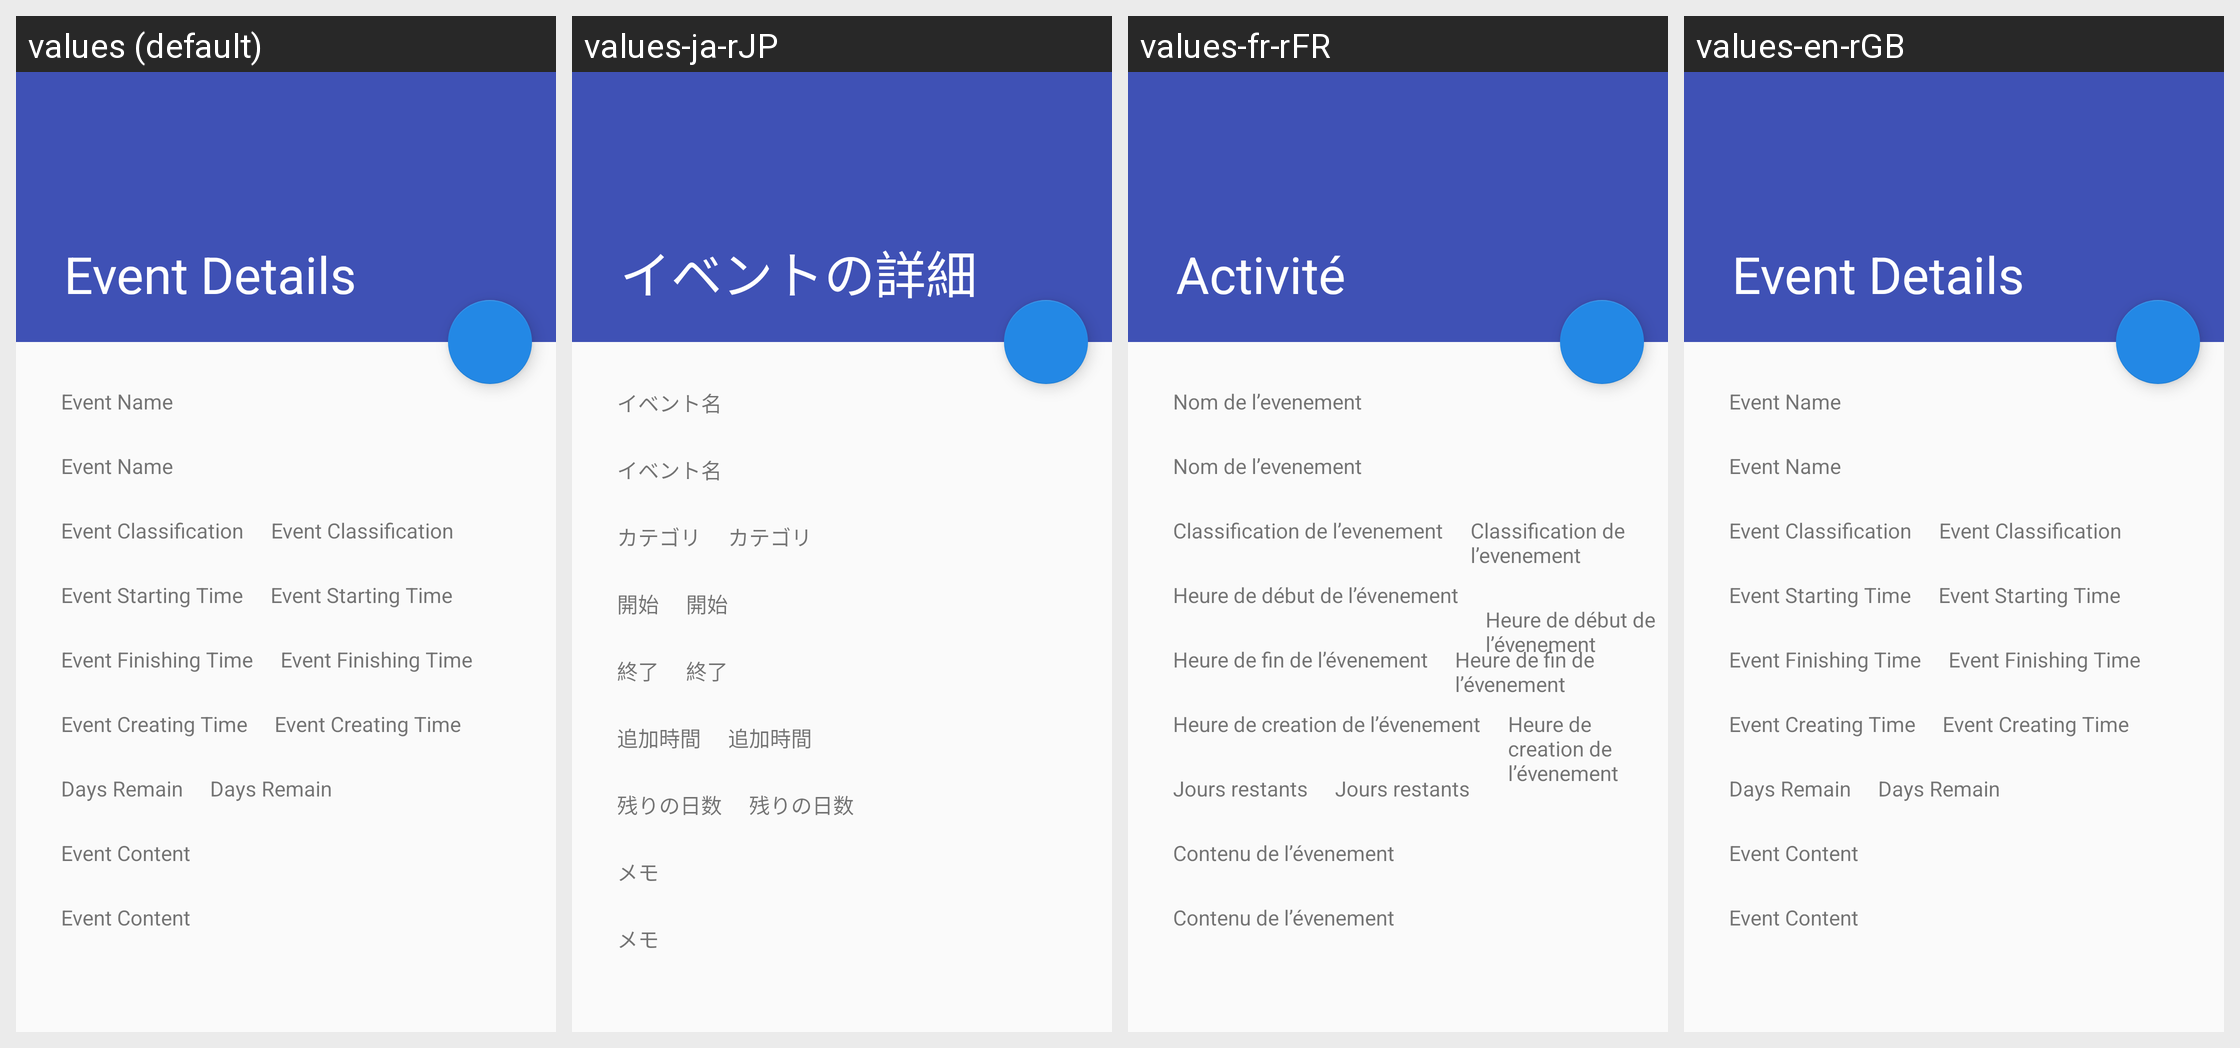

The Android screen above is rendered under several locales of the same app. Produce the string resources it draws, with the default and per-locale values.
Android screen res/layout/activity_scrolling.xml rendered under 4 locales, left to right: values (default), values-ja-rJP, values-fr-rFR, values-en-rGB. Device: Nexus 5 (rendered at 1080×1920; each locale shown at half size, 540×960, under a caption strip naming it); theme AppTheme.
Other locales in the repository, not shown: values-zh-rCN, values-zh-rTW.
Strings drawn on this screen, with the default value and each locale's value (text and hints the layout hard-codes, and strings that could not be matched under every locale, appear in the picture but are not listed):

event_name
  values: Event Name
  values-ja-rJP: イベント名
  values-fr-rFR: Nom de l’evenement
  values-en-rGB: Event Name

event_classification
  values: Event Classification
  values-ja-rJP: カテゴリ
  values-fr-rFR: Classification de l’evenement
  values-en-rGB: Event Classification

event_starting_time
  values: Event Starting Time
  values-ja-rJP: 開始
  values-fr-rFR: Heure de début de l’évenement
  values-en-rGB: Event Starting Time

event_finishing_time
  values: Event Finishing Time
  values-ja-rJP: 終了
  values-fr-rFR: Heure de fin de l’évenement
  values-en-rGB: Event Finishing Time

event_creating_time
  values: Event Creating Time
  values-ja-rJP: 追加時間
  values-fr-rFR: Heure de creation de l’évenement
  values-en-rGB: Event Creating Time

days_remain
  values: Days Remain
  values-ja-rJP: 残りの日数
  values-fr-rFR: Jours restants
  values-en-rGB: Days Remain

event_content
  values: Event Content
  values-ja-rJP: メモ
  values-fr-rFR: Contenu de l’évenement
  values-en-rGB: Event Content
